Run: headless pygame with SDL's dummy video driver; simulated clock (each Clock.tick advances the game by its frame time, no real sleeping); random seed 0; keys injected as events and as key.get_pressed() state; no mouse input.
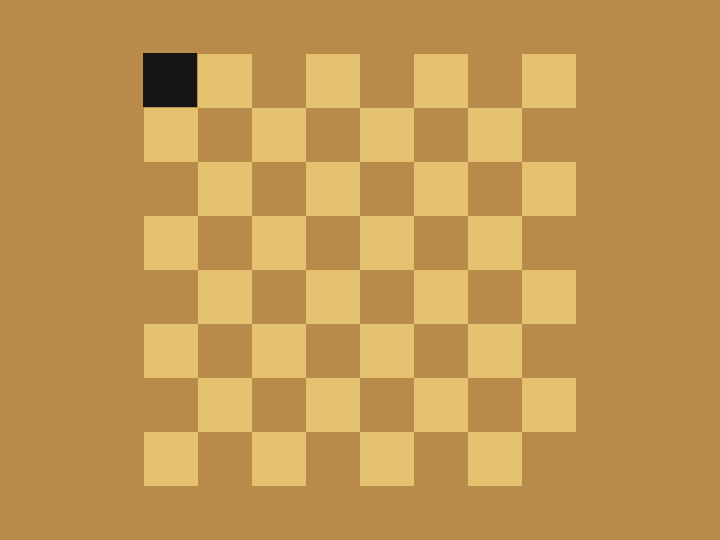
Frame 1 of 4 · flips 1–60 · no input
Frame 2 of 4 · flips 61–180 · tapped SPACE, RETURN · held RIGHT (→), D · screen unchanged from frame 1, image omitted
Frame 3 of 4 · flips 181–300 · held DOWN (↓), S · screen unchanged from frame 2, image omitted
Frame 4 of 4 · flips 301–420 · held LEFT (←), A, UP (↑), W · screen unchanged from frame 3, image omitted

The pygame program that drew these frames:

# Importing the library
import pygame
pygame.init()

fps = 1
clock = pygame.time.Clock()
sc = 720
screenDimension = (sc,sc*3/4)
boardDimension = int(screenDimension[1]*0.8)
squareSize = boardDimension//8
xOffset=(screenDimension[0]-boardDimension)//2
yOffset=(screenDimension[1]-boardDimension)//2
screen = pygame.display.set_mode((screenDimension[0],screenDimension[1]))
whiteCheck = (227,193,111)
blackCheck = (184,139,74)
borderColor = (21,21,21)
black = (21,21,21)
white = (222,217,182)
screen.fill(blackCheck)
for y in range(0,boardDimension,squareSize):
    if y%(squareSize*2)==0: s = squareSize 
    else: s = 0
    for x in range(s,boardDimension,squareSize*2):
        pygame.draw.rect(screen, whiteCheck, pygame.Rect(x+xOffset, y+yOffset, squareSize, squareSize))
pygame.draw.rect(screen, borderColor, pygame.Rect(xOffset-1, yOffset-1, squareSize, squareSize))
    
pygame.display.flip()
running = True
while running:
   pygame.display.flip() 
